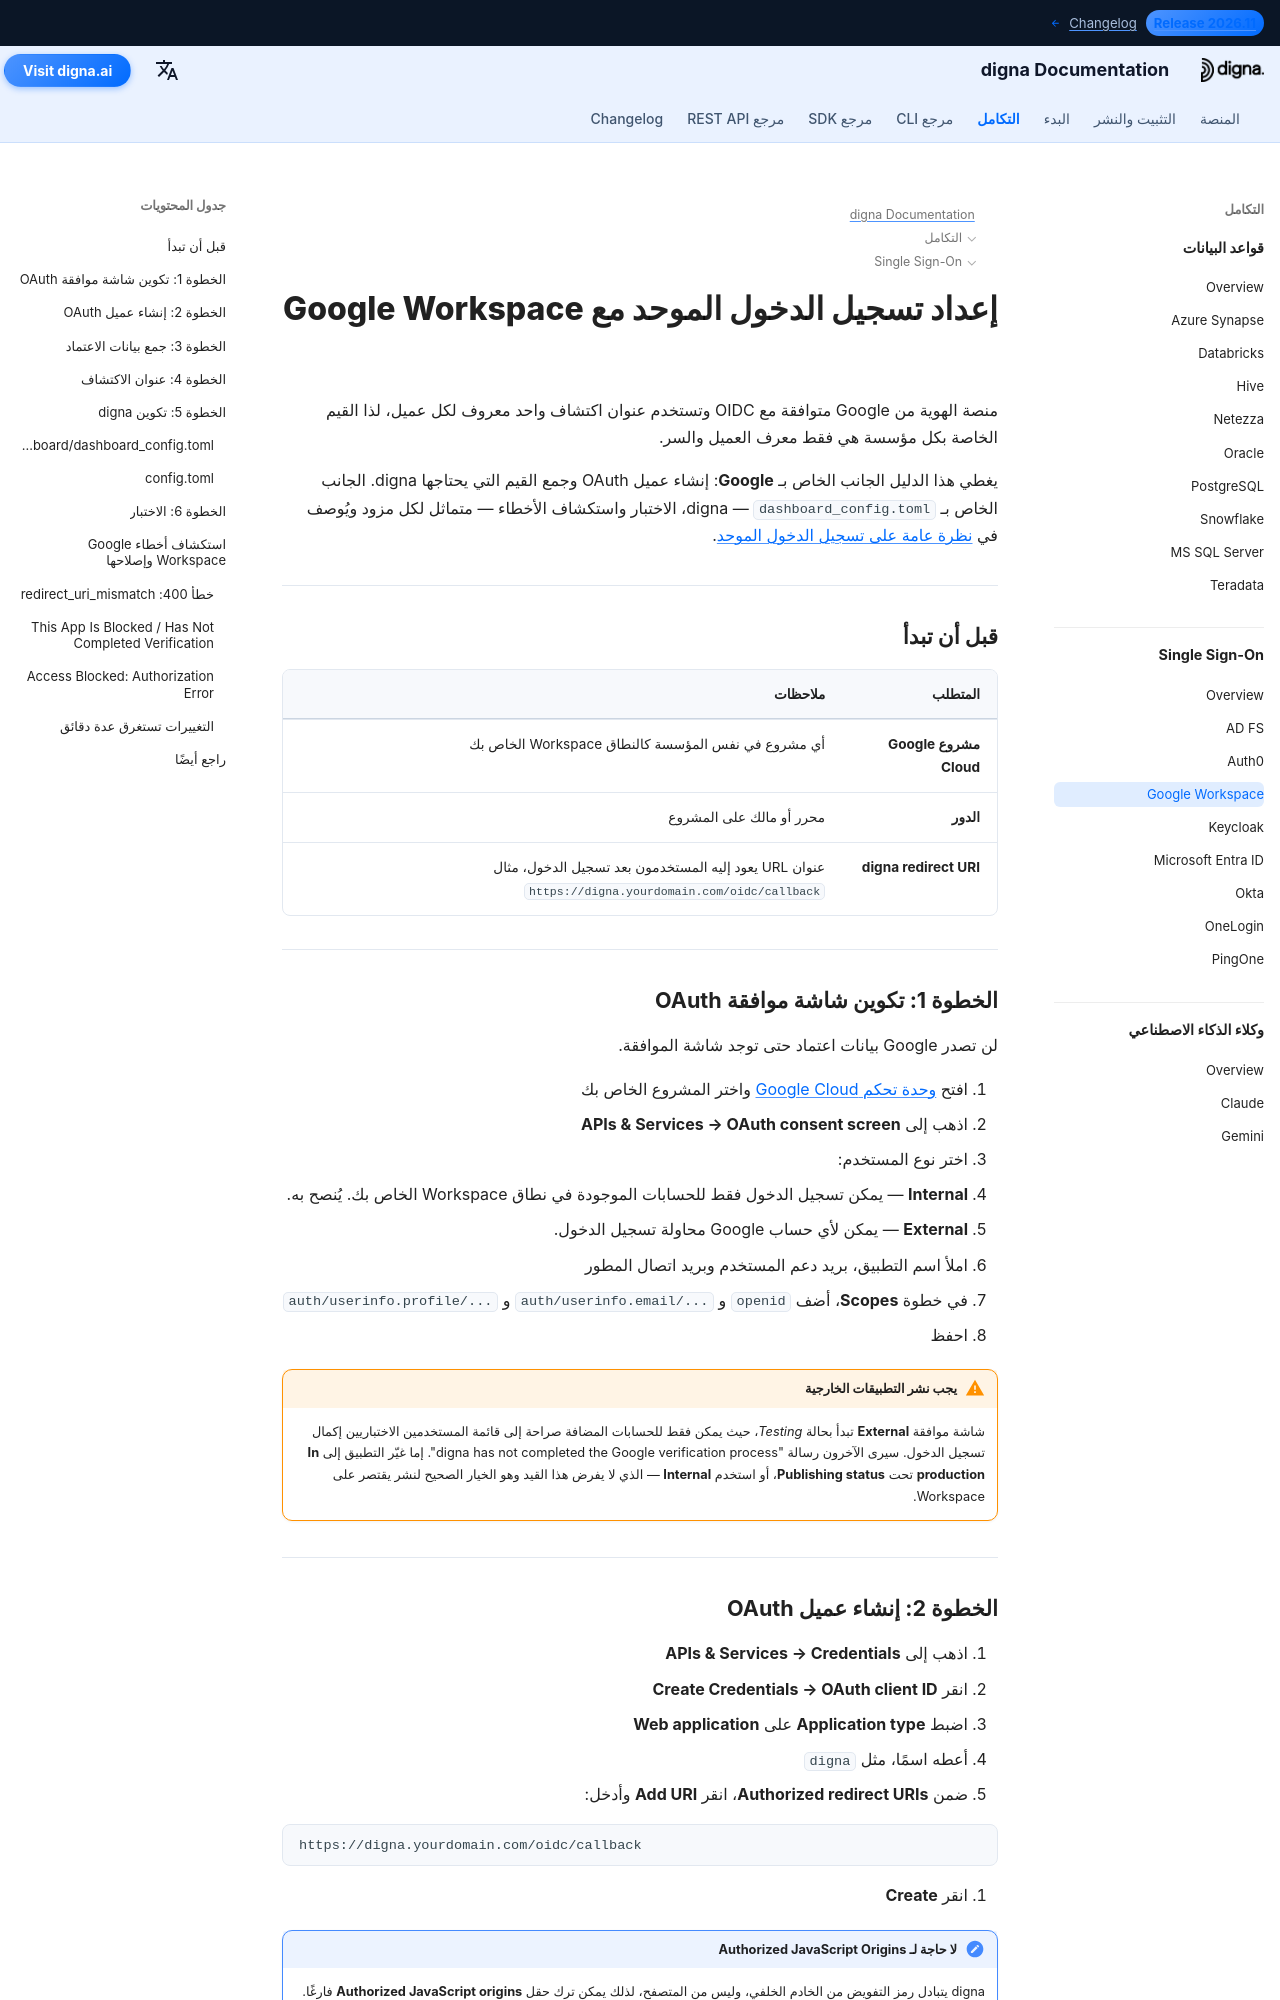

repository: dignaai/digna-docs · page: ar/sso/google_workspace_sso_guide/index.html · generator: mkdocs

---
title: إعداد SSO لـ Google Workspace – تكامل تسجيل الدخول الموحد | توثيق digna
description: قم بتكوين تسجيل الدخول الموحد لـ digna باستخدام Google Workspace عبر OpenID Connect — شاشة موافقة OAuth، معرف عميل OAuth، عناوين إعادة التوجيه المصرح بها وتكوين digna المطابق.
image: /assets/logo_square.png
keywords: digna sso, google workspace sso, google oidc, oauth consent screen, openid connect, enterprise authentication
---

# إعداد تسجيل الدخول الموحد مع Google Workspace

منصة الهوية من Google متوافقة مع OIDC وتستخدم عنوان اكتشاف واحد معروف لكل عميل، لذا القيم الخاصة بكل مؤسسة هي فقط معرف العميل والسر.

يغطي هذا الدليل الجانب الخاص بـ **Google**: إنشاء عميل OAuth وجمع القيم التي يحتاجها digna. الجانب الخاص بـ digna — `dashboard_config.toml`، الاختبار واستكشاف الأخطاء — متماثل لكل مزود ويُوصف في [نظرة عامة على تسجيل الدخول الموحد](overview.md).

---

## قبل أن تبدأ

| المتطلب | ملاحظات |
|---|---|
| **مشروع Google Cloud** | أي مشروع في نفس المؤسسة كالنطاق Workspace الخاص بك |
| **الدور** | محرر أو مالك على المشروع |
| **digna redirect URI** | عنوان URL يعود إليه المستخدمون بعد تسجيل الدخول، مثال `https://digna.yourdomain.com/oidc/callback` |

---

## الخطوة 1: تكوين شاشة موافقة OAuth

لن تصدر Google بيانات اعتماد حتى توجد شاشة الموافقة.

1. افتح [وحدة تحكم Google Cloud](https://console.cloud.google.com) واختر المشروع الخاص بك
2. اذهب إلى **APIs & Services → OAuth consent screen**
3. اختر نوع المستخدم:
   - **Internal** — يمكن تسجيل الدخول فقط للحسابات الموجودة في نطاق Workspace الخاص بك. يُنصح به.
   - **External** — يمكن لأي حساب Google محاولة تسجيل الدخول.
4. املأ اسم التطبيق، بريد دعم المستخدم وبريد اتصال المطور
5. في خطوة **Scopes**، أضف `openid` و `.../auth/userinfo.email` و `.../auth/userinfo.profile`
6. احفظ

!!! warning "يجب نشر التطبيقات الخارجية"

    شاشة موافقة **External** تبدأ بحالة *Testing*، حيث يمكن فقط للحسابات المضافة صراحة إلى قائمة المستخدمين الاختباريين إكمال تسجيل الدخول. سيرى الآخرون رسالة "digna has not completed the Google verification process". إما غيّر التطبيق إلى **In production** تحت **Publishing status**، أو استخدم **Internal** — الذي لا يفرض هذا القيد وهو الخيار الصحيح لنشر يقتصر على Workspace.

---
